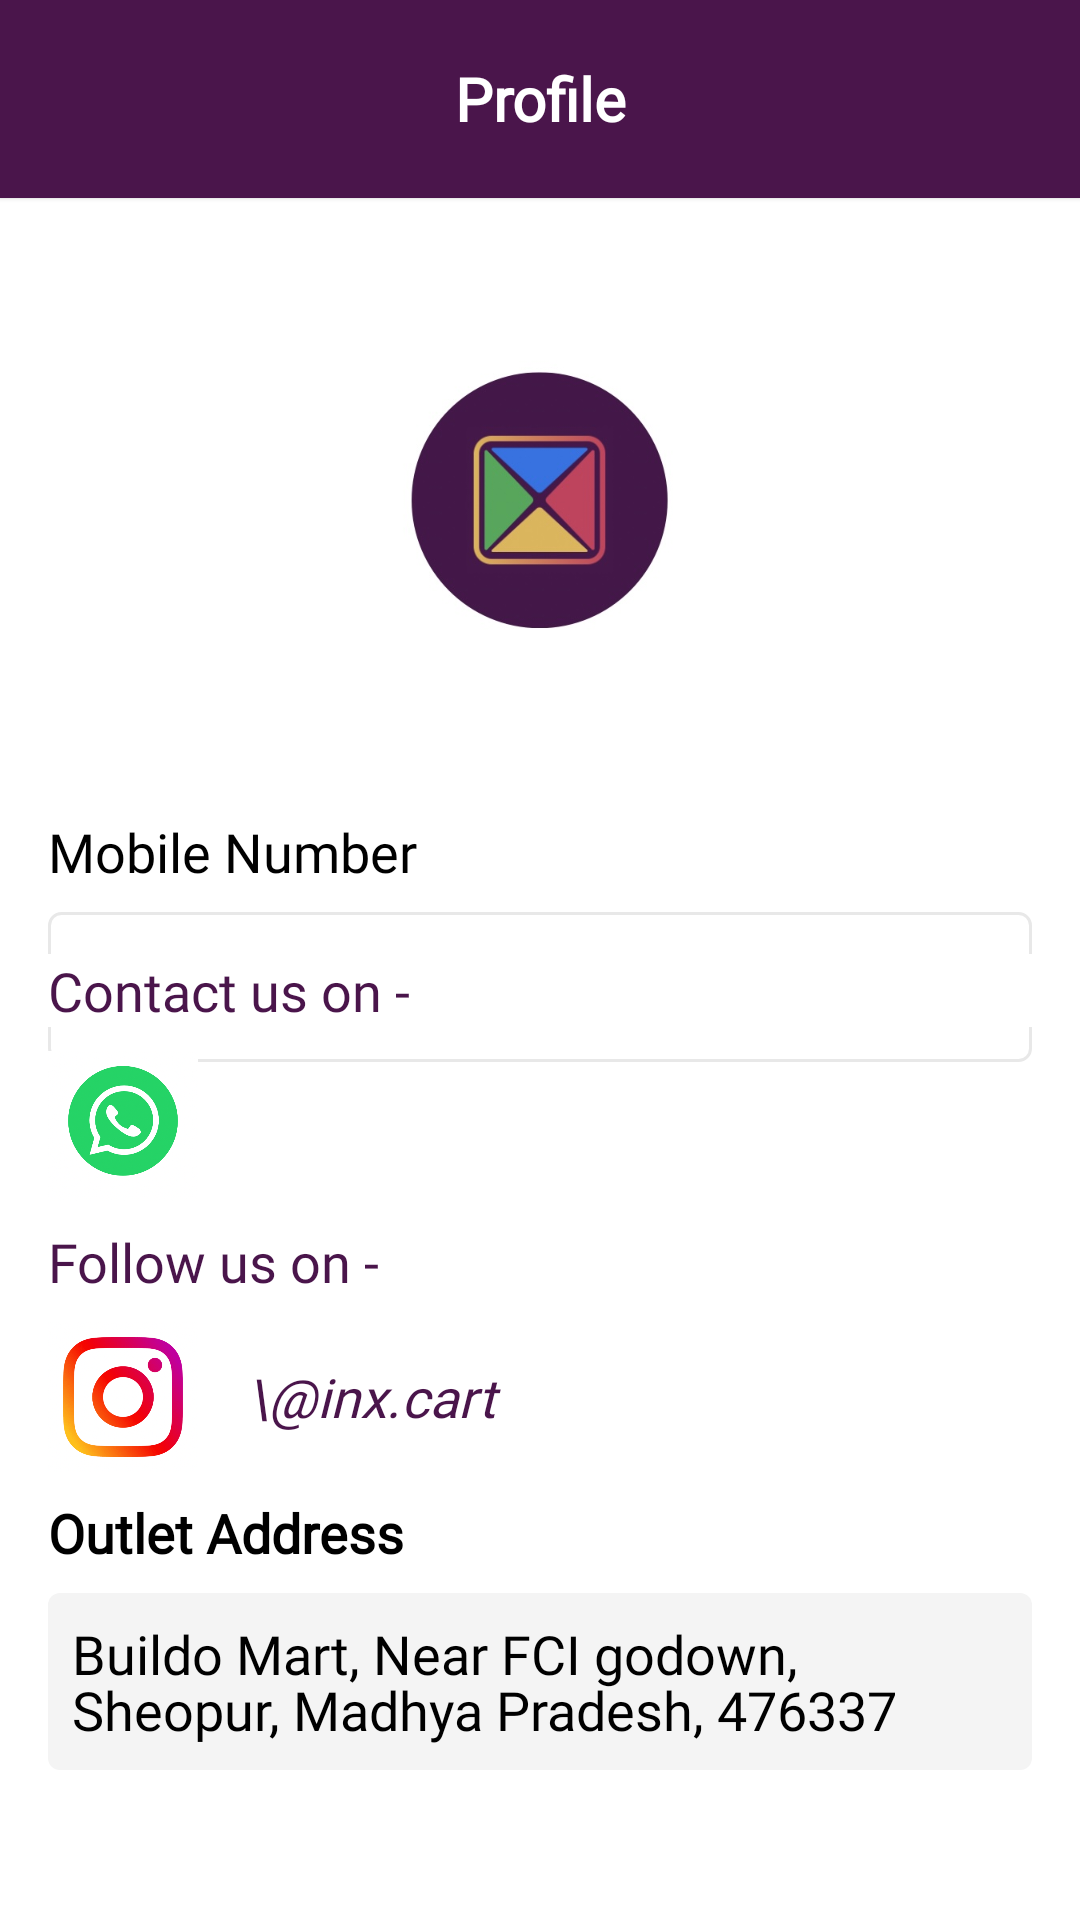

Android layout source for this screen:
<!-- AndroidManifest.xml: application theme Theme.Buildo -->
<!-- res/layout/activity_user_profile.xml -->
<?xml version="1.0" encoding="utf-8"?>
<RelativeLayout xmlns:android="http://schemas.android.com/apk/res/android"
    xmlns:app="http://schemas.android.com/apk/res-auto"
    android:layout_width="match_parent"
    android:layout_height="match_parent">

    <RelativeLayout
        android:id="@+id/search_view_container"
        android:layout_width="match_parent"
        android:layout_height="wrap_content"
        android:background="@color/navbarColor"
        android:layout_alignParentTop="true"
        android:layout_alignParentStart="true"
        android:layout_alignParentEnd="true"
        android:orientation="horizontal"
        android:elevation="1dp">

        <ImageButton
            android:id="@+id/backbutton"
            android:layout_width="60dp"
            android:layout_height="50dp"
            android:src="@drawable/ic_arrow_back"
            android:background="@color/transparent"
            app:tint="@color/white"
            android:layout_marginTop="8dp"
            android:layout_alignParentStart="true"
            android:layout_alignParentTop="true"
            />

        <TextView
            android:layout_width="match_parent"
            android:layout_height="@dimen/dimen_50dp"
            android:layout_marginEnd="16dp"
            android:layout_marginTop="8dp"
            android:layout_marginBottom="8dp"
            android:layout_marginStart="16dp"
            android:text="Profile"
            android:gravity="center"
            android:textSize="20sp"
            android:textColor="@color/white"
            android:fontFamily="@font/open_sans"
            android:textStyle="bold"
            />

    </RelativeLayout>


    <ImageView
        android:id="@+id/profile_img"
        android:layout_width="100dp"
        android:layout_height="100dp"
        android:src="@drawable/inx_logo_round"
        android:layout_centerHorizontal="true"
        android:layout_below="@+id/search_view_container"
        android:layout_marginTop="@dimen/dimen_50dp"
        />

    <TextView
        android:id="@+id/mobile_tv"
        android:layout_width="match_parent"
        android:layout_height="@dimen/dimen_50dp"
        android:text="Mobile Number"
        android:fontFamily="@font/open_sans"
        android:textSize="18sp"
        android:gravity="bottom"
        android:layout_marginBottom="@dimen/dimen_8dp"
        android:layout_below="@+id/profile_img"
        android:textColor="@color/black"
        android:layout_marginTop="@dimen/dimen_30dp"
        android:layout_marginStart="16dp"
        android:layout_marginEnd="16dp"/>

    <TextView
        android:id="@+id/mobile_number"
        android:layout_width="match_parent"
        android:layout_height="@dimen/dimen_50dp"
        android:background="@drawable/box_line_round_corners"
        android:fontFamily="@font/open_sans"
        android:textColor="@color/black"
        android:textSize="20sp"
        android:text="+91-"
        android:paddingStart="@dimen/dimen_8dp"
        android:gravity="center_vertical"
        android:layout_below="@+id/mobile_tv"
        android:layout_marginStart="16dp"
        android:layout_marginEnd="16dp"/>

    <TextView
        android:layout_width="match_parent"
        android:layout_height="wrap_content"
        android:background="@color/white"
        android:fontFamily="@font/open_sans"
        android:textColor="@color/navbarColor"
        android:textSize="18sp"
        android:text="Contact us on - "
        android:gravity="center_vertical"
        android:layout_marginBottom="8dp"
        android:layout_above="@+id/whatsapp"
        android:layout_marginStart="16dp"
        android:layout_marginEnd="16dp"/>

    <ImageView
        android:id="@+id/whatsapp"
        android:layout_width="50dp"
        android:layout_height="@dimen/dimen_50dp"
        android:layout_marginBottom="8dp"
        android:src="@drawable/whatsapp"
        android:layout_above="@+id/followus_tv"
        android:layout_marginStart="16dp"
        />

    <TextView
        android:id="@+id/followus_tv"
        android:layout_width="match_parent"
        android:layout_height="wrap_content"
        android:background="@color/white"
        android:fontFamily="@font/open_sans"
        android:textColor="@color/navbarColor"
        android:textSize="18sp"
        android:text="Follow us on - "
        android:gravity="center_vertical"
        android:layout_marginBottom="8dp"
        android:layout_above="@+id/instabutton"
        android:layout_marginStart="16dp"
        android:layout_marginEnd="16dp"/>

    <ImageView
        android:id="@+id/instabutton"
        android:layout_width="50dp"
        android:layout_height="@dimen/dimen_50dp"
        android:layout_marginBottom="8dp"
        android:src="@drawable/instagram"
        android:layout_above="@+id/outlet_tv"
        android:layout_marginStart="16dp"
        />

    <TextView
        android:layout_width="match_parent"
        android:layout_height="50dp"
        android:background="@color/white"
        android:fontFamily="@font/open_sans"
        android:textColor="@color/navbarColor"
        android:textSize="18sp"
        android:text="\@inx.cart"
        android:gravity="center_vertical"
        android:textStyle="italic"
        android:layout_marginBottom="8dp"
        android:layout_above="@+id/outlet_tv"
        android:layout_toRightOf="@+id/instabutton"
        android:layout_marginStart="16dp"
        android:layout_marginEnd="16dp"/>

    <TextView
        android:id="@+id/outlet_tv"
        android:layout_width="match_parent"
        android:layout_height="wrap_content"
        android:background="@color/white"
        android:fontFamily="@font/open_sans"
        android:textColor="@color/black"
        android:textSize="18sp"
        android:text="Outlet Address"
        android:gravity="center_vertical"
        android:textStyle="bold"
        android:layout_marginBottom="8dp"
        android:layout_above="@+id/address_tv"
        android:layout_marginStart="16dp"
        android:layout_marginEnd="16dp"/>

    <TextView
        android:id="@+id/address_tv"
        android:layout_width="match_parent"
        android:layout_height="wrap_content"
        android:background="@drawable/background_with_4dp_radius_default_color"
        android:fontFamily="@font/open_sans"
        android:textColor="@color/black"
        android:textSize="18sp"
        android:text="Buildo Mart, Near FCI godown, Sheopur, Madhya Pradesh, 476337"
        android:padding="8dp"
        android:gravity="center_vertical"
        android:layout_marginBottom="@dimen/dimen_50dp"
        android:layout_alignParentBottom="true"
        android:layout_marginStart="16dp"
        android:layout_marginEnd="16dp"/>
</RelativeLayout>
<!-- resources referenced by this layout -->
<resources>
  <color name="black">#FF000000</color>
  <color name="navbarColor">#4A154B</color>
  <color name="transparent">#00000000</color>
  <color name="white">#FFFFFFFF</color>
  <dimen name="dimen_30dp">30dp</dimen>
  <dimen name="dimen_50dp">50dp</dimen>
  <dimen name="dimen_8dp">8dp</dimen>
  <!-- drawable background_with_4dp_radius_default_color (drawable) -->
  <?xml version="1.0" encoding="utf-8"?>
  <shape android:shape="rectangle"
      xmlns:android="http://schemas.android.com/apk/res/android">
      <solid android:color="@color/default_background"/>
      <corners android:radius="4dp"/>
  </shape>
  <!-- drawable box_line_round_corners (drawable) -->
  <?xml version="1.0" encoding="utf-8"?>
  <shape xmlns:android="http://schemas.android.com/apk/res/android"
      android:shape="rectangle">
      <corners android:radius="4dp"/>
      <solid android:color="@color/white"/>
      <stroke android:color="#E8E8E8" android:width="1dp"/>
  </shape>
  <!-- drawable instagram: png bitmap (drawable, 218681 bytes) -->
  <!-- drawable inx_logo_round: jpg bitmap (drawable, 22322 bytes) -->
  <!-- drawable whatsapp: png bitmap (drawable, 94717 bytes) -->
  <style name="Theme.Buildo" parent="Theme.MaterialComponents.Light.NoActionBar">
          
          <item name="colorPrimary">@color/appthemeColor</item>
          <item name="colorPrimaryVariant">@color/appthemeColor</item>
          <item name="colorOnPrimary">@color/white</item>
          
          <item name="colorSecondary">@color/blueColor</item>
          <item name="colorSecondaryVariant">#0288D1</item>
          <item name="colorOnSecondary">@color/black</item>
          
          <item name="android:statusBarColor">@color/navbarColor</item>
          
          
          <item name="android:windowLightStatusBar">true</item>
          <item name="android:lineSpacingMultiplier">0.9</item>
  
      </style>
  <color name="default_background">#F4F4F4</color>
  <color name="appthemeColor">#4A154b</color>
  <color name="blueColor">#007AFF</color>
</resources>
